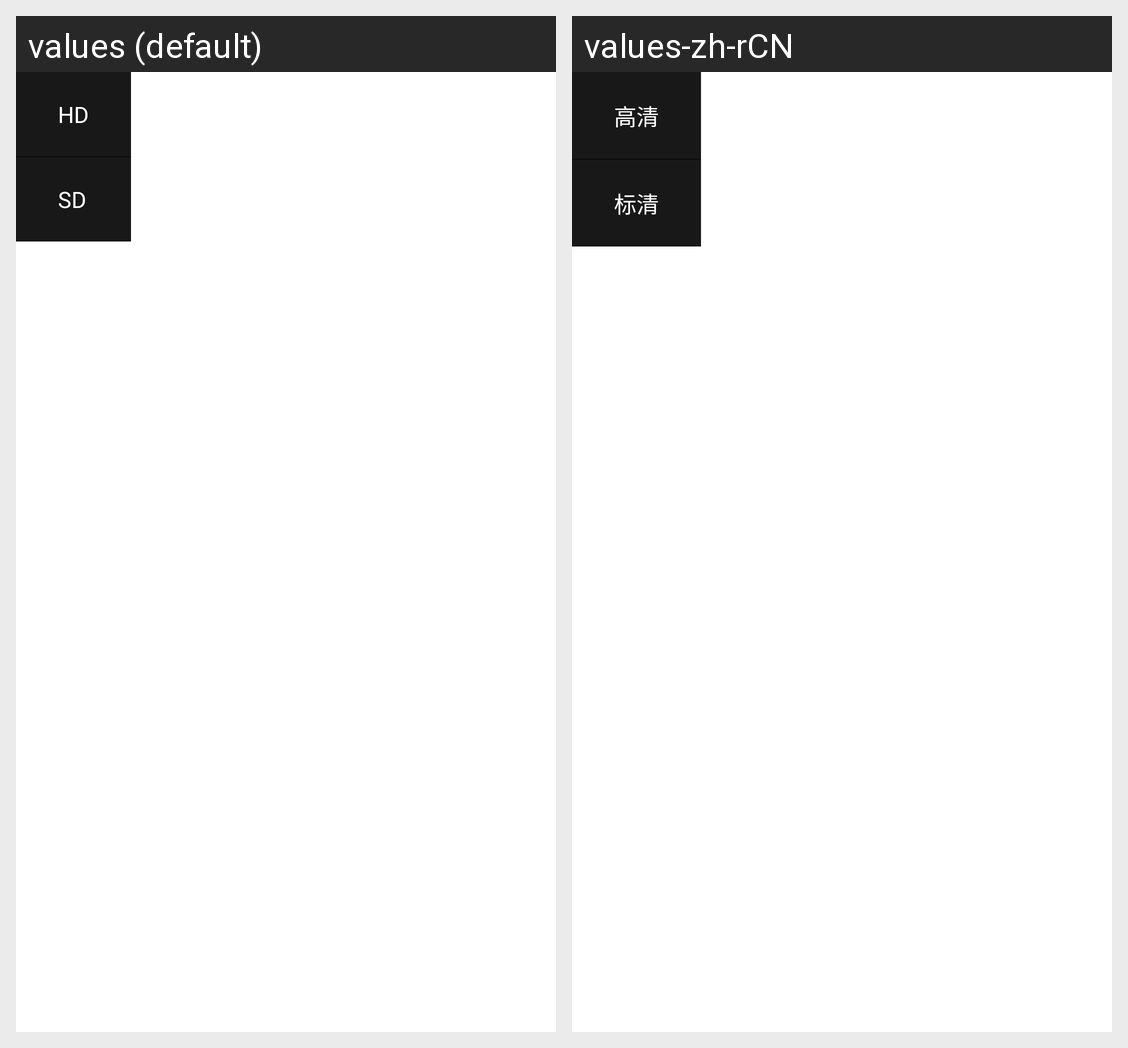

This grid shows one Android layout under two languages. Give, for every string resource on the screen, its name, the default text and each shown locale's text.
Android screen res/layout/popup_window.xml rendered under 2 locales, left to right: values (default), values-zh-rCN. Device: Nexus 5 (rendered at 1080×1920; each locale shown at half size, 540×960, under a caption strip naming it); theme AppTheme.
Strings drawn on this screen, with the default value and each locale's value (text and hints the layout hard-codes, and strings that could not be matched under every locale, appear in the picture but are not listed):

popup_window_hd
  values: HD
  values-zh-rCN: 高清

popup_window_sd
  values: SD
  values-zh-rCN: 标清
